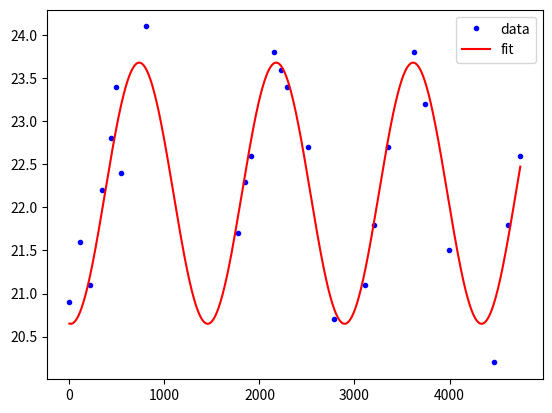

Source code (Python):
import matplotlib.pyplot as plt
from scipy.optimize import curve_fit
import numpy as np


def func(x, a, b, c, d):
    res = a * np.sin(b*x + c) + d
    return res


if __name__ == '__main__':
    x_data = np.array([
        0,
        114.999999997672,
        220.000000004657,
        339.999999997672,
        439.999999998836,
        495,
        540,
        810,
        1775.00000000233,
        1850.00000000582,
        1910.00000000233,
        2155.00000000466,
        2229.99999999767,
        2295,
        2509.99999999884,
        2785.00000000466,
        3115.00000000116,
        3205.00000000116,
        3354.99999999767,
        3630.00000000349,
        3739.99999999534,
        3995.00000000931,
        4469.99999999651,
        4614.99999999767,
        4745.00000000233,
    ])

    y_data_temp = np.array([
        20.9,
        21.6,
        21.1,
        22.2,
        22.8,
        23.4,
        22.4,
        24.1,
        21.7,
        22.3,
        22.6,
        23.8,
        23.6,
        23.4,
        22.7,
        20.7,
        21.1,
        21.8,
        22.7,
        23.8,
        23.2,
        21.5,
        20.2,
        21.8,
        22.6,
    ])
    # x_data = np.array([2509.99999999884,
    #           2785.00000000466,
    #           3115.00000000116,
    #           3354.99999999767,
    #           3739.99999999534,
    #           3995.00000000931,
    # [redacted]
    # y_data_o2 = np.array([9.17,
    #              6.97,
    #              8.47,
    #              9.9,
    #              10.78,
    #              8.72,
    #              7.83])
    popt, pcov = curve_fit(func,
                           x_data,
                           y_data_temp,
                           # y_data_o2,
                           bounds=([0, 0, -np.inf, -np.inf],
                                   [5, 0.005, np.inf, np.inf])
                           # bounds=([-np.inf, 0, -np.inf, -np.inf],
                           #         [np.inf, 0.01, np.inf, np.inf]) # co2
                           #bounds=([0,0,0,0], [2., 0.01, 5., 10.]) #o2
                           )
    print(popt)
    plt.plot(x_data, y_data_temp, 'b.', label='data')
    # plt.plot(x_data, y_data_o2, 'b.', label='data')
    dense_x = np.arange(min(x_data), max(x_data), 1)
    plt.plot(dense_x, func(dense_x, *popt), 'r-', label='fit')
    # plt.plot(dense_x, func(dense_x, 1.51, 4.35E-3, -1.63, 22.16)) # to dla temp
    plt.legend()
    plt.show()








    # y_data_dic = np.array([0.003130782776296,
    #               0.003219508173005,
    #               0.003164431899948,
    #               0.003175236814912,
    #               0.003098156756933,
    #               0.003157617430061,
    #               0.003150844506482])
